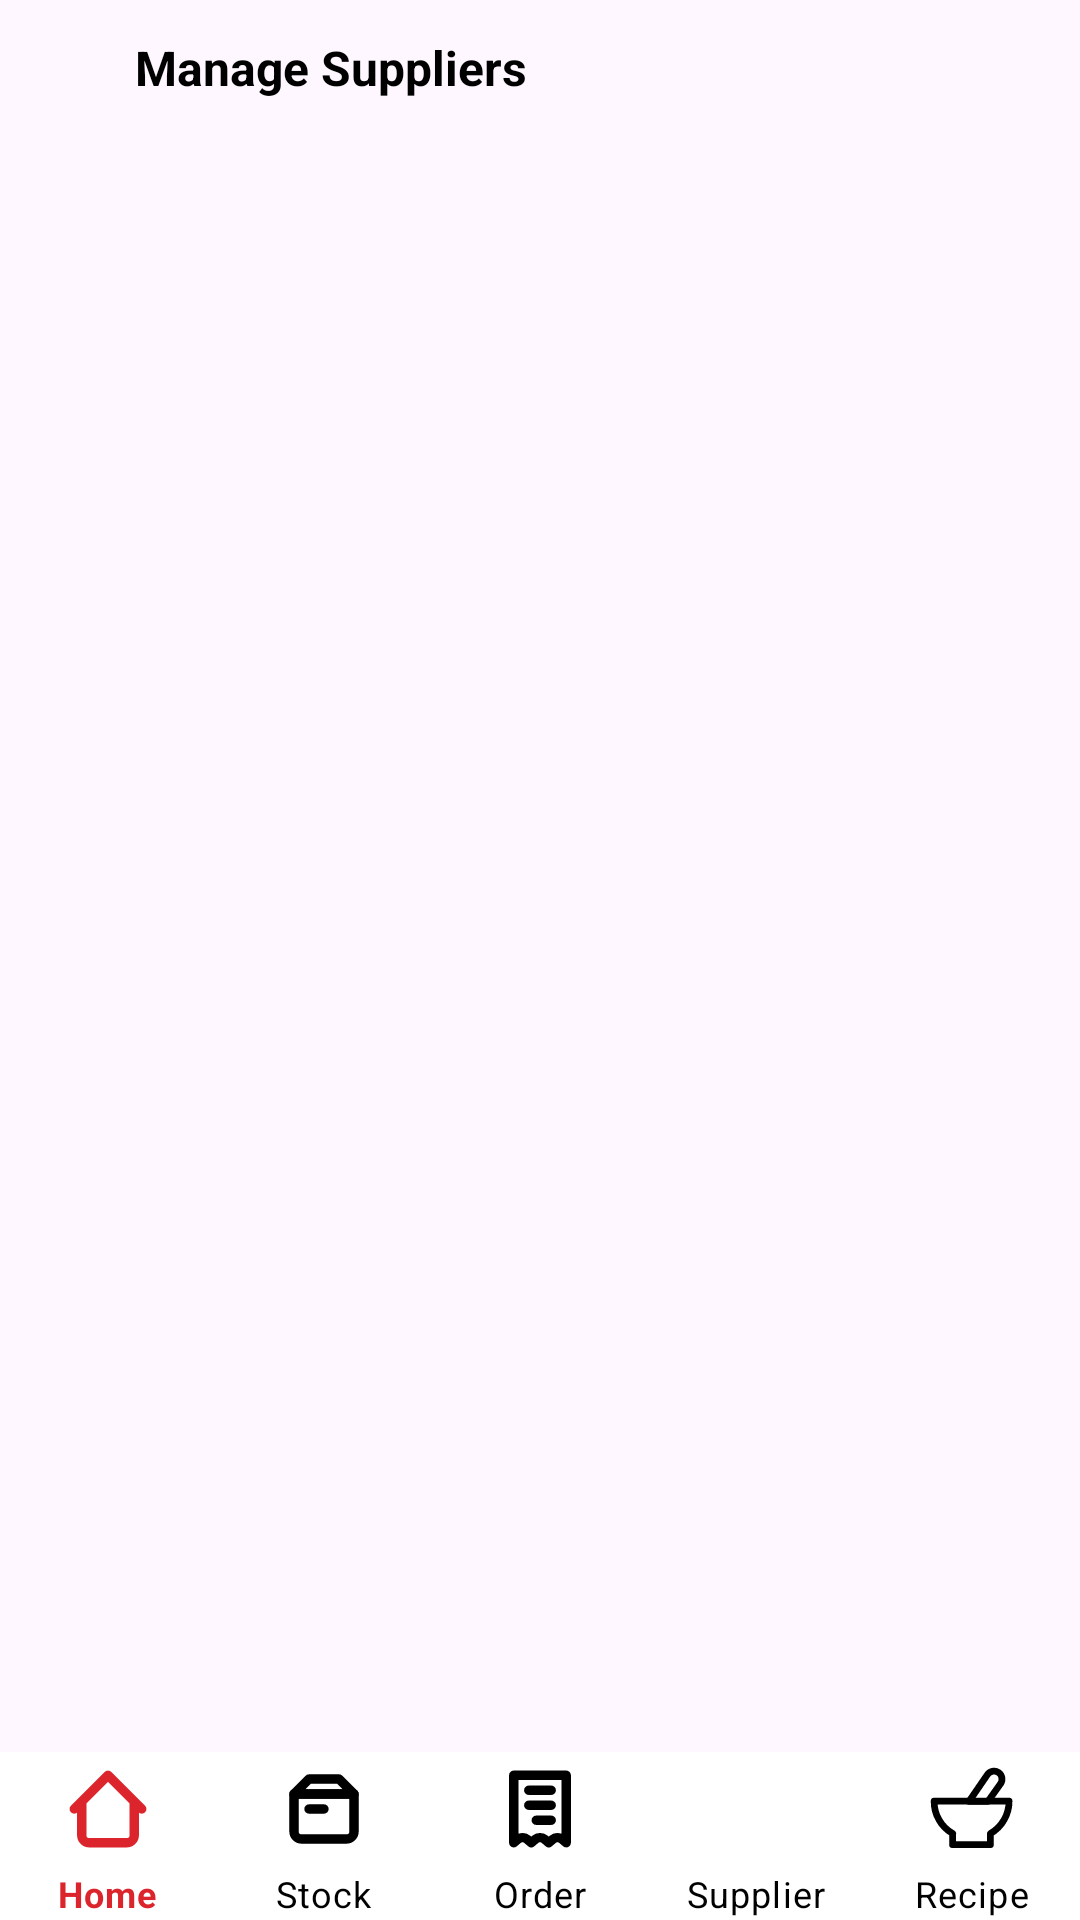

This screen was rendered from an Android layout file. Write that file and the resources it references.
<!-- AndroidManifest.xml: application theme Theme.TokiTokiInventoryManagementAndroid -->
<!-- res/layout/manage_suppliers.xml -->
<?xml version="1.0" encoding="utf-8"?>
<androidx.constraintlayout.widget.ConstraintLayout xmlns:android="http://schemas.android.com/apk/res/android"
    xmlns:app="http://schemas.android.com/apk/res-auto"
    android:layout_width="match_parent"
    android:layout_height="match_parent">

    <RelativeLayout
        android:id="@+id/header"
        android:layout_width="match_parent"
        android:layout_height="wrap_content"
        android:paddingHorizontal="10dp"
        android:paddingVertical="10dp"
        app:layout_constraintEnd_toEndOf="parent"
        app:layout_constraintStart_toStartOf="parent"
        app:layout_constraintTop_toTopOf="parent">

        <ImageButton
            android:id="@+id/back"
            android:layout_width="25dp"
            android:layout_height="25dp"
            android:background="@android:color/transparent"
            android:contentDescription="Back"
            android:src="@drawable/ic_back" />

        <TextView
            android:layout_width="match_parent"
            android:layout_height="wrap_content"
            android:layout_centerVertical="true"
            android:layout_marginHorizontal="10dp"
            android:layout_toEndOf="@+id/back"
            android:text="Manage Suppliers"
            android:textStyle="bold"
            android:textColor="@color/black"
            android:textSize="16sp" />

    </RelativeLayout>

    <com.google.android.material.bottomnavigation.BottomNavigationView
        android:id="@+id/bottomNavigationView"
        style="@style/BottomNavigationView"
        android:layout_width="match_parent"
        android:layout_height="wrap_content"
        android:background="@color/white"
        android:elevation="8dp"
        app:layout_constraintBottom_toBottomOf="parent"
        app:layout_constraintEnd_toEndOf="parent"
        app:layout_constraintStart_toStartOf="parent" />


</androidx.constraintlayout.widget.ConstraintLayout>
<!-- resources referenced by this layout -->
<resources>
  <color name="black">#FF000000</color>
  <color name="white">#FFFFFFFF</color>
  <style name="BottomNavigationView" parent="Widget.MaterialComponents.BottomNavigationView">
          <item name="menu">@menu/manager_bottom_nav</item>
          <item name="itemIconSize">30dp</item>
          <item name="itemPaddingTop">4dp</item>
          <item name="itemPaddingBottom">4dp</item>
          <item name="itemHorizontalTranslationEnabled">false</item>
          <item name="itemBackground">@color/white</item>
          <item name="itemIconTint">@color/navbar_icon_colors</item>
          <item name="itemTextColor">@color/navbar_icon_colors</item>
          <item name="itemActiveIndicatorStyle">@style/ShapeAppearance.Material3.Corner.None</item>
          <item name="itemRippleColor">@color/tokiRed</item>
          <item name="labelVisibilityMode">labeled</item>
          <item name="elevation">8dp</item>
      </style>
  <style name="Theme.TokiTokiInventoryManagementAndroid" parent="Base.Theme.TokiTokiInventoryManagementAndroid" />
  <color name="tokiRed">#DC242C</color>
  <style name="Base.Theme.TokiTokiInventoryManagementAndroid" parent="Theme.Material3.DayNight.NoActionBar">
          
          
      </style>
</resources>
